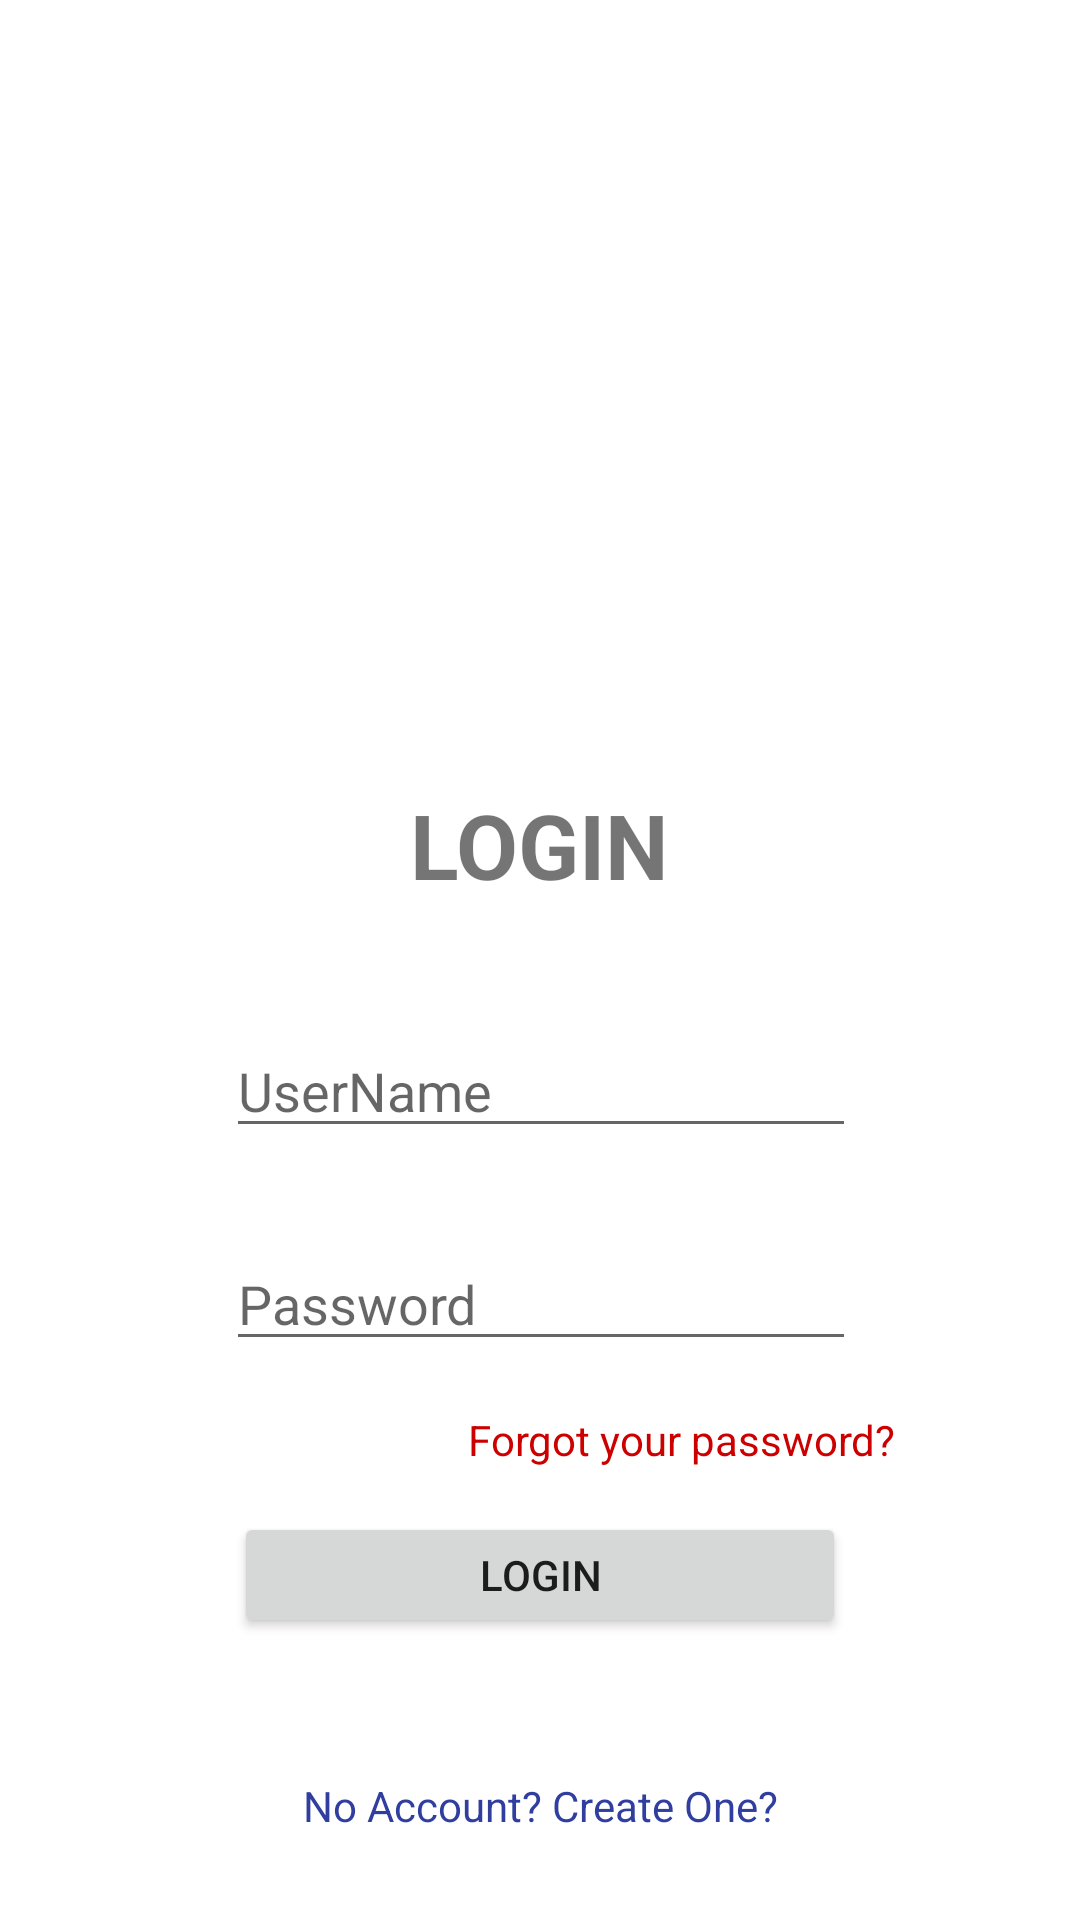

The Android layout XML behind this screen, and the referenced resources:
<!-- AndroidManifest.xml: application theme AppTheme -->
<!-- res/layout/activity_login.xml -->
<?xml version="1.0" encoding="utf-8"?>
<androidx.constraintlayout.widget.ConstraintLayout xmlns:android="http://schemas.android.com/apk/res/android"
    xmlns:app="http://schemas.android.com/apk/res-auto"
    xmlns:tools="http://schemas.android.com/tools"
    android:layout_width="match_parent"
    android:layout_height="match_parent"
    tools:context="com.parking.app.LoginActivity">

    <ImageView
        android:id="@+id/imageView"
        android:layout_width="375dp"
        android:layout_height="208dp"
        android:layout_marginBottom="8dp"
        android:layout_marginLeft="8dp"
        android:layout_marginRight="8dp"
        android:layout_marginTop="8dp"
        app:layout_constraintBottom_toBottomOf="parent"
        app:layout_constraintHorizontal_bias="0.428"
        app:layout_constraintLeft_toLeftOf="parent"
        app:layout_constraintRight_toRightOf="parent"
        app:layout_constraintTop_toTopOf="parent"
        app:layout_constraintVertical_bias="0.0"
        app:srcCompat="@drawable/login" />

    <TextView
        android:id="@+id/textView2"
        android:layout_width="wrap_content"
        android:layout_height="wrap_content"
        android:layout_marginBottom="8dp"
        android:layout_marginLeft="8dp"
        android:layout_marginRight="8dp"
        android:layout_marginTop="8dp"
        android:text="LOGIN"
        android:textColor="@color/common_google_signin_btn_text_dark_focused"
        android:textStyle="bold"
        android:textSize="30sp"
        app:layout_constraintBottom_toBottomOf="parent"
        app:layout_constraintLeft_toLeftOf="parent"
        app:layout_constraintRight_toRightOf="parent"
        app:layout_constraintTop_toTopOf="parent"
        app:layout_constraintVertical_bias="0.434" />

    <EditText
        android:id="@+id/userName"
        android:layout_width="wrap_content"
        android:layout_height="wrap_content"
        android:layout_marginBottom="8dp"
        android:layout_marginLeft="8dp"
        android:layout_marginRight="8dp"
        android:layout_marginTop="8dp"
        android:ems="10"
        android:hint="UserName"
        android:inputType="textPersonName"
        app:layout_constraintBottom_toBottomOf="parent"
        app:layout_constraintHorizontal_bias="0.503"
        app:layout_constraintLeft_toLeftOf="parent"
        app:layout_constraintRight_toRightOf="parent"
        app:layout_constraintTop_toTopOf="parent"
        app:layout_constraintVertical_bias="0.572" />

    <EditText
        android:id="@+id/pwd"
        android:layout_width="wrap_content"
        android:layout_height="wrap_content"
        android:layout_marginBottom="8dp"
        android:layout_marginLeft="8dp"
        android:layout_marginRight="8dp"
        android:layout_marginTop="8dp"
        android:ems="10"
        android:hint="Password"
        android:inputType="textPassword"
        app:layout_constraintBottom_toBottomOf="parent"
        app:layout_constraintHorizontal_bias="0.503"
        app:layout_constraintLeft_toLeftOf="parent"
        app:layout_constraintRight_toRightOf="parent"
        app:layout_constraintTop_toTopOf="parent"
        app:layout_constraintVertical_bias="0.694" />

    <Button
        android:id="@+id/login_btn"
        android:layout_width="204dp"
        android:layout_height="42dp"
        android:layout_marginBottom="8dp"
        android:layout_marginLeft="8dp"
        android:layout_marginRight="8dp"
        android:layout_marginTop="8dp"
        android:text="LOGIN"
        app:layout_constraintBottom_toBottomOf="parent"
        app:layout_constraintLeft_toLeftOf="parent"
        app:layout_constraintRight_toRightOf="parent"
        app:layout_constraintTop_toTopOf="@+id/imageView"
        app:layout_constraintVertical_bias="0.85" />

    <TextView
        android:id="@+id/registerLink"
        android:layout_width="wrap_content"
        android:layout_height="wrap_content"
        android:layout_marginBottom="8dp"
        android:layout_marginLeft="8dp"
        android:layout_marginRight="8dp"
        android:layout_marginTop="8dp"
        android:singleLine="true"
        android:text="No Account? Create One?"
        android:textColor="?android:attr/statusBarColor"
        app:layout_constraintBottom_toBottomOf="parent"
        app:layout_constraintLeft_toLeftOf="parent"
        app:layout_constraintRight_toRightOf="parent"
        app:layout_constraintTop_toTopOf="parent"
        app:layout_constraintVertical_bias="0.966" />

    <TextView
        android:id="@+id/ForgetPassword"
        android:layout_width="wrap_content"
        android:layout_height="wrap_content"
        android:layout_marginBottom="8dp"
        android:layout_marginLeft="8dp"
        android:layout_marginRight="8dp"
        android:layout_marginTop="8dp"
        android:text="Forgot your password?"
        android:textColor="@android:color/holo_red_dark"
        app:layout_constraintBottom_toBottomOf="parent"
        app:layout_constraintHorizontal_bias="0.735"
        app:layout_constraintLeft_toLeftOf="parent"
        app:layout_constraintRight_toRightOf="parent"
        app:layout_constraintTop_toTopOf="parent"
        app:layout_constraintVertical_bias="0.764" />
</androidx.constraintlayout.widget.ConstraintLayout>
<!-- resources referenced by this layout -->
<resources>
  <style name="AppTheme" parent="Theme.MaterialComponents.Light.NoActionBar">
          
          <item name="colorPrimary">@color/colorPrimary</item>
          <item name="colorPrimaryDark">@color/colorPrimaryDark</item>
          <item name="colorAccent">@color/colorAccent</item>
          <item name="android:windowActionBar">false</item>
          <item name="android:windowNoTitle">true</item>
      </style>
  <color name="colorPrimary">#3F51B5</color>
  <color name="colorPrimaryDark">#303F9F</color>
  <color name="colorAccent">#FF4081</color>
</resources>
